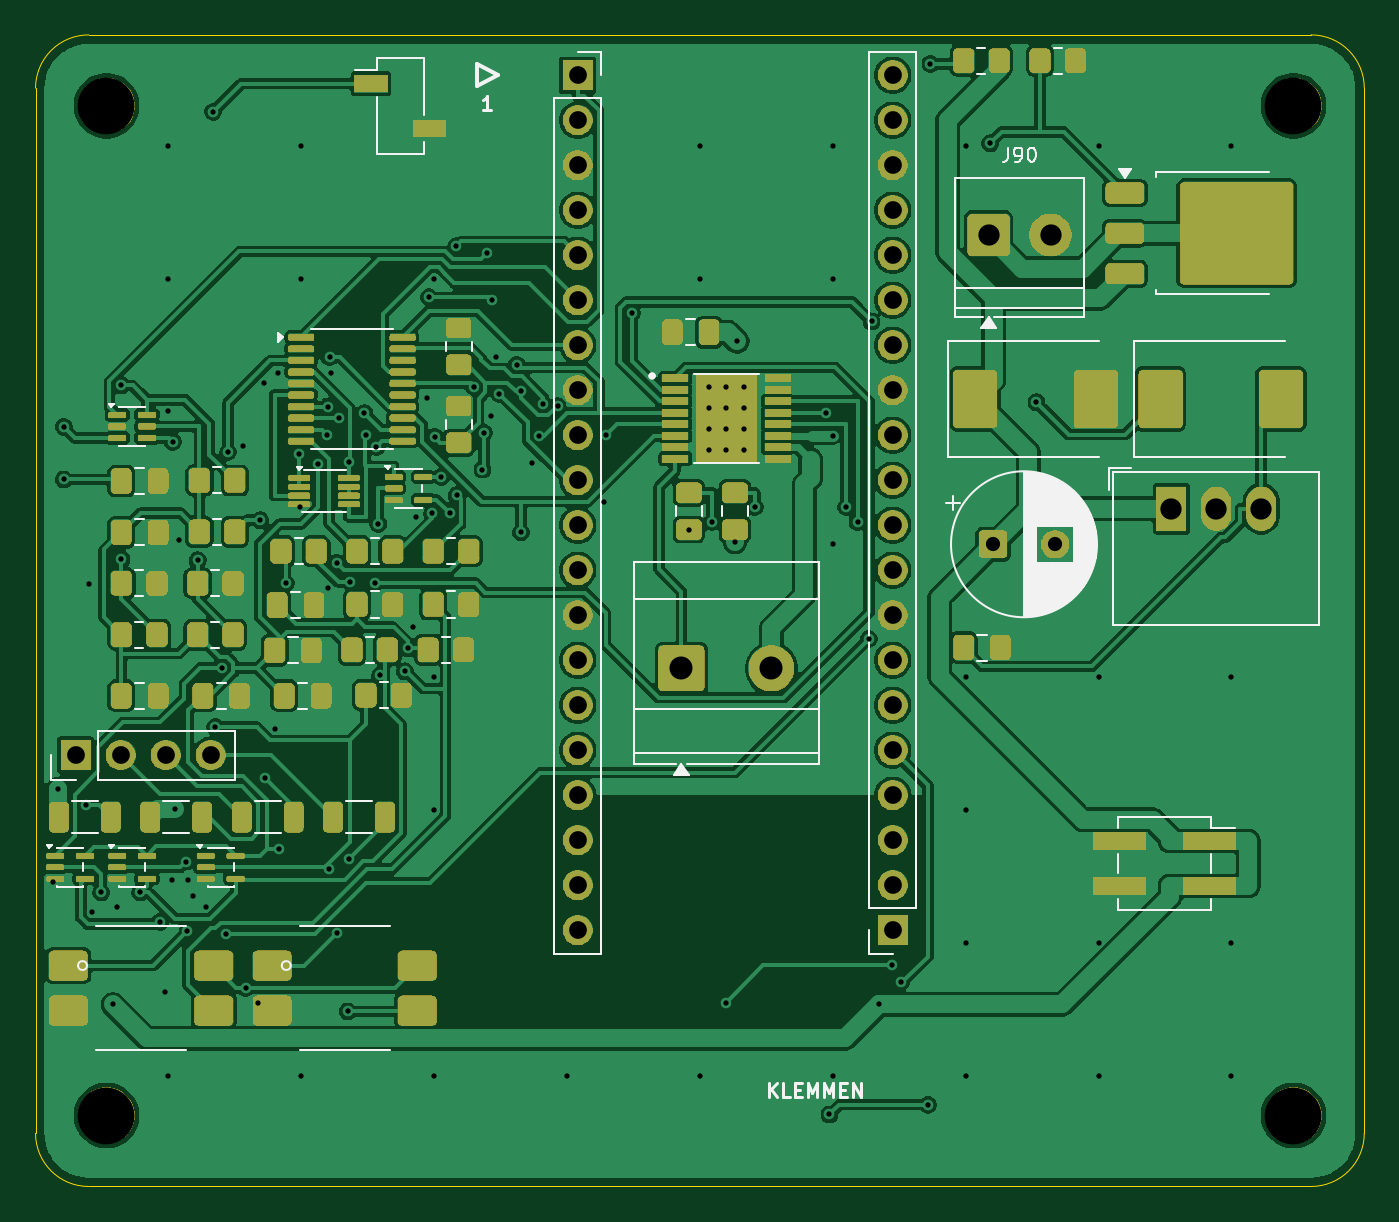
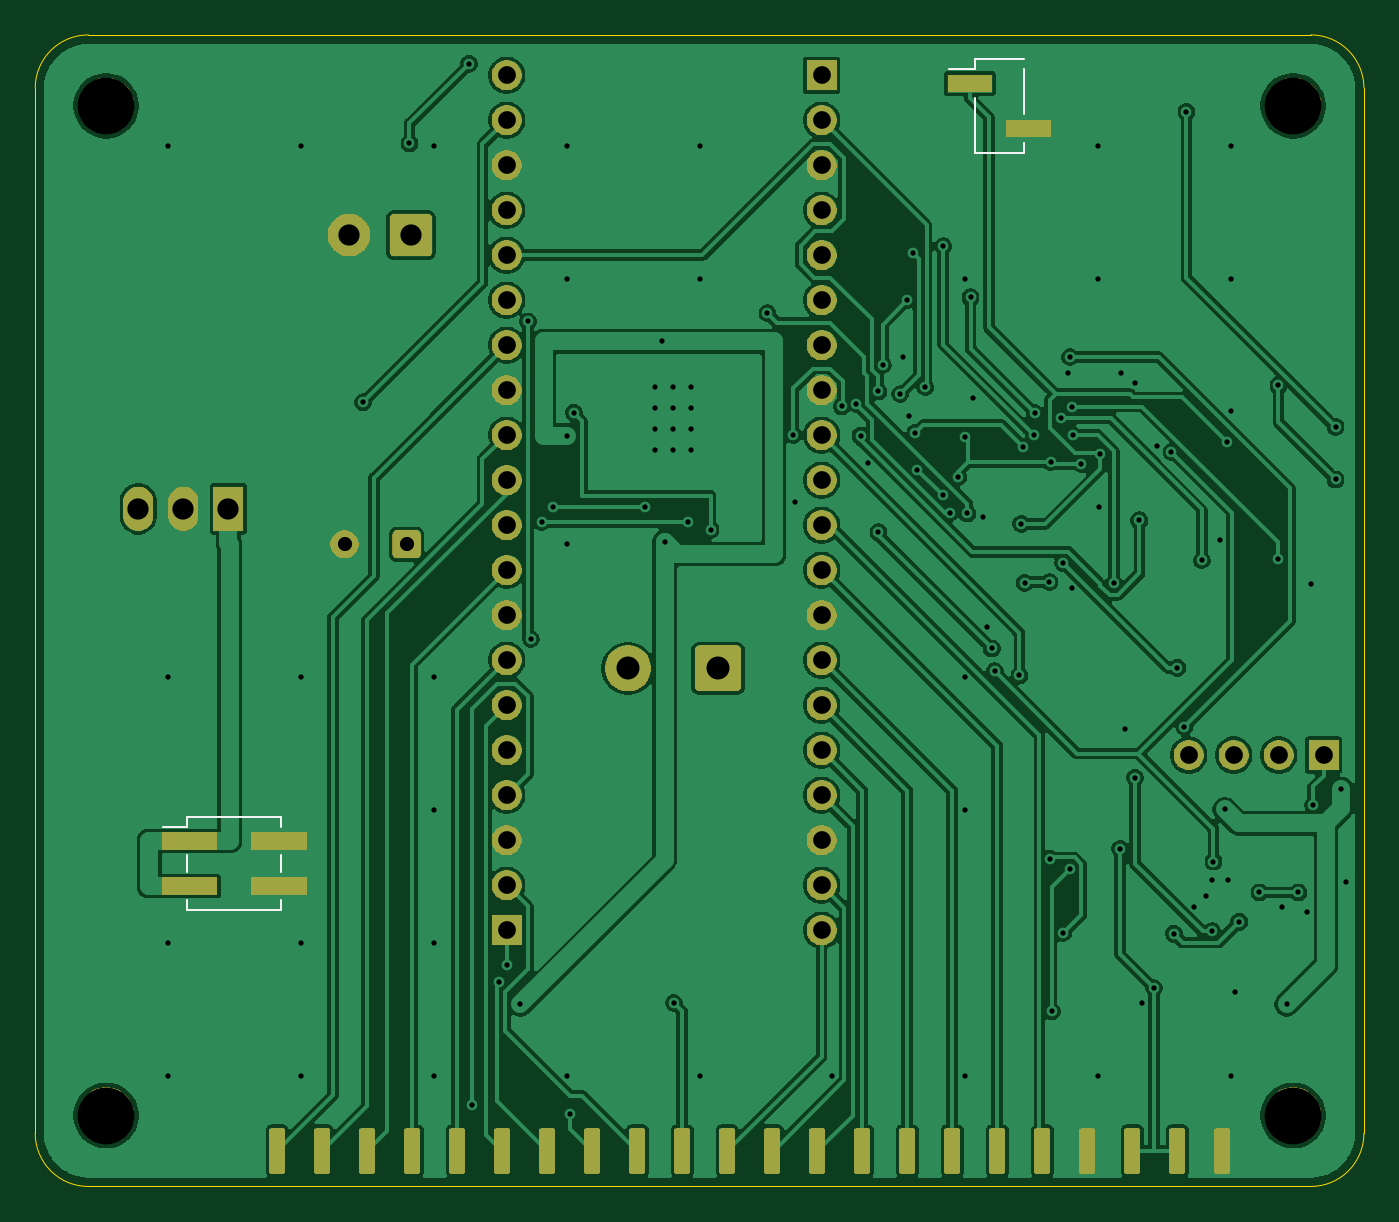
Circuit board: 10 layer files. Board 75.0 x 65.0 mm.
- bottom_copper: Motormodul-B_Cu.gbl (152989 bytes)
- bottom_mask: Motormodul-B_Mask.gbs (59779 bytes)
- paste: Motormodul-B_Paste.gbp (1919 bytes)
- bottom_silk: Motormodul-B_Silkscreen.gbo (1266 bytes)
- outline: Motormodul-Edge_Cuts.gm1 (903 bytes)
- top_copper: Motormodul-F_Cu.gtl (225478 bytes)
- top_mask: Motormodul-F_Mask.gts (219689 bytes)
- paste: Motormodul-F_Paste.gtp (7627 bytes)
- top_silk: Motormodul-F_Silkscreen.gto (23256 bytes)
- drill: Motormodul.drl (3643 bytes)

=== bottom_copper: Motormodul-B_Cu.gbl (152989 bytes, source omitted) ===
=== bottom_mask: Motormodul-B_Mask.gbs (59779 bytes, source omitted) ===
=== paste: Motormodul-B_Paste.gbp (1919 bytes, source withheld) ===
=== bottom_silk: Motormodul-B_Silkscreen.gbo ===
%TF.GenerationSoftware,KiCad,Pcbnew,10.0.6*%
%TF.CreationDate,2026-09-09T18:25:14+02:00*%
%TF.ProjectId,Motormodul,4d6f746f-726d-46f6-9475-6c2e6b696361,rev?*%
%TF.SameCoordinates,Original*%
%TF.FileFunction,Legend,Bot*%
%TF.FilePolarity,Positive*%
%FSLAX46Y46*%
G04 Gerber Fmt 4.6, Leading zero omitted, Abs format (unit mm)*
G04 Created by KiCad (PCBNEW 10.0.6) date 2026-09-09 18:25:14*
%MOMM*%
%LPD*%
G01*
G04 APERTURE LIST*
%ADD10C,0.120000*%
G04 APERTURE END LIST*
%TO.C,J102*%
D10*
X19210000Y-1940000D02*
X19210000Y-4480000D01*
X19210000Y-6100000D02*
X19210000Y-6670000D01*
X21970000Y-1370000D02*
X19210000Y-1370000D01*
X21970000Y-1370000D02*
X21970000Y-1940000D01*
X21970000Y-1940000D02*
X23440000Y-1940000D01*
X21970000Y-3560000D02*
X21970000Y-6670000D01*
X21970000Y-6670000D02*
X19210000Y-6670000D01*
%TO.C,J104*%
X61120000Y-44120000D02*
X61120000Y-44690000D01*
X61120000Y-46310000D02*
X61120000Y-47230000D01*
X61120000Y-48850000D02*
X61120000Y-49420000D01*
X66420000Y-44120000D02*
X61120000Y-44120000D01*
X66420000Y-44120000D02*
X66420000Y-44690000D01*
X66420000Y-46310000D02*
X66420000Y-47230000D01*
X66420000Y-48850000D02*
X66420000Y-49420000D01*
X66420000Y-49420000D02*
X61120000Y-49420000D01*
X67810000Y-44690000D02*
X66420000Y-44690000D01*
%TD*%
M02*

=== outline: Motormodul-Edge_Cuts.gm1 ===
%TF.GenerationSoftware,KiCad,Pcbnew,10.0.6*%
%TF.CreationDate,2026-09-09T18:25:14+02:00*%
%TF.ProjectId,Motormodul,4d6f746f-726d-46f6-9475-6c2e6b696361,rev?*%
%TF.SameCoordinates,Original*%
%TF.FileFunction,Profile,NP*%
%FSLAX46Y46*%
G04 Gerber Fmt 4.6, Leading zero omitted, Abs format (unit mm)*
G04 Created by KiCad (PCBNEW 10.0.6) date 2026-09-09 18:25:14*
%MOMM*%
%LPD*%
G01*
G04 APERTURE LIST*
%TA.AperFunction,Profile*%
%ADD10C,0.050000*%
%TD*%
G04 APERTURE END LIST*
D10*
X0Y-3000000D02*
G75*
G02*
X3000000Y0I2999998J2D01*
G01*
X0Y-62000000D02*
X0Y-3000000D01*
X3000000Y0D02*
X72000000Y0D01*
X3000000Y-65000000D02*
G75*
G02*
X0Y-62000000I0J3000000D01*
G01*
X72000000Y0D02*
G75*
G02*
X75000000Y-3000000I0J-3000000D01*
G01*
X72000000Y-65000000D02*
X3000000Y-65000000D01*
X75000000Y-3000000D02*
X75000000Y-62000000D01*
X75000000Y-62000000D02*
G75*
G02*
X72000000Y-65000000I-3000000J0D01*
G01*
M02*

=== top_copper: Motormodul-F_Cu.gtl (225478 bytes, source omitted) ===
=== top_mask: Motormodul-F_Mask.gts (219689 bytes, source omitted) ===
=== paste: Motormodul-F_Paste.gtp (7627 bytes, source omitted) ===
=== top_silk: Motormodul-F_Silkscreen.gto (23256 bytes, source omitted) ===
=== drill: Motormodul.drl ===
M48
; DRILL file KiCad 10.0.6 date 2026-09-09T18:25:15
; FORMAT={-:-/ absolute / metric / decimal}
; #@! TF.CreationDate,2026-09-09T18:25:15+02:00
; #@! TF.GenerationSoftware,Kicad,Pcbnew,10.0.6
; #@! TF.FileFunction,MixedPlating,1,2
FMAT,2
METRIC
; #@! TA.AperFunction,Plated,PTH,ViaDrill
T1C0.300
; #@! TA.AperFunction,Plated,PTH,ComponentDrill
T2C0.300
; #@! TA.AperFunction,Plated,PTH,ComponentDrill
T3C0.800
; #@! TA.AperFunction,Plated,PTH,ComponentDrill
T4C1.000
; #@! TA.AperFunction,Plated,PTH,ComponentDrill
T5C1.200
; #@! TA.AperFunction,Plated,PTH,ComponentDrill
T6C1.300
; #@! TA.AperFunction,NonPlated,NPTH,ComponentDrill
T7C3.200
%
G90
G05
T1
X1.0Y-47.805
X1.277Y-42.563
X1.601Y-22.126
X1.601Y-25.09
X2.866Y-43.48
X3.0Y-31.0
X3.2Y-49.5
X3.7Y-48.4
X4.368Y-54.727
X4.612Y-49.2
X4.829Y-19.788
X4.85Y-29.6
X5.9Y-48.4
X7.038Y-50.057
X7.3Y-54.0
X7.5Y-6.25
X7.5Y-13.75
X7.5Y-21.25
X7.5Y-58.75
X7.7Y-47.7
X7.74Y-22.967
X7.859Y-43.718
X8.1Y-28.5
X8.497Y-46.659
X8.571Y-50.595
X8.6Y-47.7
X8.9Y-48.6
X9.15Y-29.65
X9.613Y-49.2
X10.023Y-4.344
X10.14Y-39.063
X10.534Y-35.721
X10.727Y-50.732
X10.864Y-23.546
X11.7Y-23.2
X11.861Y-53.8
X12.551Y-54.625
X12.678Y-27.395
X12.9Y-19.675
X12.924Y-41.934
X13.5Y-39.2
X13.7Y-19.1
X13.755Y-45.941
X14.118Y-30.947
X14.88Y-23.65
X14.944Y-26.675
X15.0Y-6.25
X15.0Y-13.75
X15.0Y-58.75
X15.946Y-24.225
X16.443Y-22.575
X16.489Y-31.208
X16.5Y-20.975
X16.576Y-47.056
X16.594Y-18.19
X16.7Y-19.1
X16.989Y-50.701
X16.993Y-29.8
X17.1Y-21.625
X17.625Y-55.117
X17.68Y-24.1
X17.693Y-46.506
X17.749Y-30.882
X18.566Y-21.346
X18.638Y-22.597
X19.15Y-30.934
X19.24Y-23.252
X19.35Y-27.6
X19.448Y-36.149
X20.841Y-35.925
X21.01Y-34.631
X21.3Y-33.4
X21.5Y-27.2
X22.087Y-20.5
X22.206Y-14.811
X22.39Y-27.012
X22.5Y-13.75
X22.5Y-36.25
X22.5Y-43.75
X22.5Y-58.75
X22.523Y-22.688
X22.9Y-24.95
X23.366Y-26.996
X23.75Y-11.927
X23.773Y-25.987
X24.769Y-19.887
X25.226Y-24.534
X25.314Y-22.454
X25.463Y-12.326
X25.7Y-21.5
X25.765Y-14.964
X26.0Y-18.2
X26.182Y-20.269
X27.157Y-18.629
X27.402Y-28.077
X27.409Y-20.124
X28.014Y-24.164
X28.416Y-22.622
X28.663Y-20.836
X29.466Y-20.96
X30.0Y-58.75
X32.097Y-26.341
X32.208Y-22.579
X33.672Y-15.708
X36.88Y-27.918
X37.5Y-6.25
X37.5Y-13.75
X37.5Y-58.75
X38.18Y-27.5
X38.947Y-54.642
X39.48Y-28.6
X39.6Y-17.3
X40.6Y-26.65
X44.6Y-21.325
X44.811Y-60.936
X45.0Y-6.25
X45.0Y-13.75
X45.0Y-22.625
X45.0Y-28.75
X45.0Y-58.75
X45.75Y-26.65
X46.4Y-27.5
X47.024Y-34.096
X47.185Y-16.172
X47.625Y-54.727
X48.342Y-52.526
X48.831Y-53.478
X50.373Y-60.386
X50.514Y-1.636
X52.5Y-6.25
X52.5Y-36.25
X52.5Y-43.75
X52.5Y-51.25
X52.5Y-58.75
X53.878Y-6.121
X56.497Y-20.741
X60.0Y-6.25
X60.0Y-36.25
X60.0Y-51.25
X60.0Y-58.75
X67.5Y-6.25
X67.5Y-36.25
X67.5Y-51.25
X67.5Y-58.75
T2
X38.0Y-19.85
X38.0Y-21.05
X38.0Y-22.25
X38.0Y-23.45
X39.0Y-19.85
X39.0Y-21.05
X39.0Y-22.25
X39.0Y-23.45
X40.0Y-19.85
X40.0Y-21.05
X40.0Y-22.25
X40.0Y-23.45
T3
X54.042Y-28.751
X57.542Y-28.751
T4
X2.27Y-40.65
X4.81Y-40.65
X7.35Y-40.65
X9.89Y-40.65
X30.61Y-2.27
X30.61Y-4.81
X30.61Y-7.35
X30.61Y-9.89
X30.61Y-12.43
X30.61Y-14.97
X30.61Y-17.51
X30.61Y-20.05
X30.61Y-22.59
X30.61Y-25.13
X30.61Y-27.67
X30.61Y-30.21
X30.61Y-32.75
X30.61Y-35.29
X30.61Y-37.83
X30.61Y-40.37
X30.61Y-42.91
X30.61Y-45.45
X30.61Y-47.99
X30.61Y-50.53
X48.39Y-2.27
X48.39Y-4.81
X48.39Y-7.35
X48.39Y-9.89
X48.39Y-12.43
X48.39Y-14.97
X48.39Y-17.51
X48.39Y-20.05
X48.39Y-22.59
X48.39Y-25.13
X48.39Y-27.67
X48.39Y-30.21
X48.39Y-32.75
X48.39Y-35.29
X48.39Y-37.83
X48.39Y-40.37
X48.39Y-42.91
X48.39Y-45.45
X48.39Y-47.99
X48.39Y-50.53
T5
X53.79Y-11.3
X57.29Y-11.3
X64.1Y-26.75
X66.64Y-26.75
X69.18Y-26.75
T6
X36.46Y-35.76
X41.54Y-35.76
T7
X4.0Y-4.0
X4.0Y-61.0
X71.0Y-4.0
X71.0Y-61.0
M30
